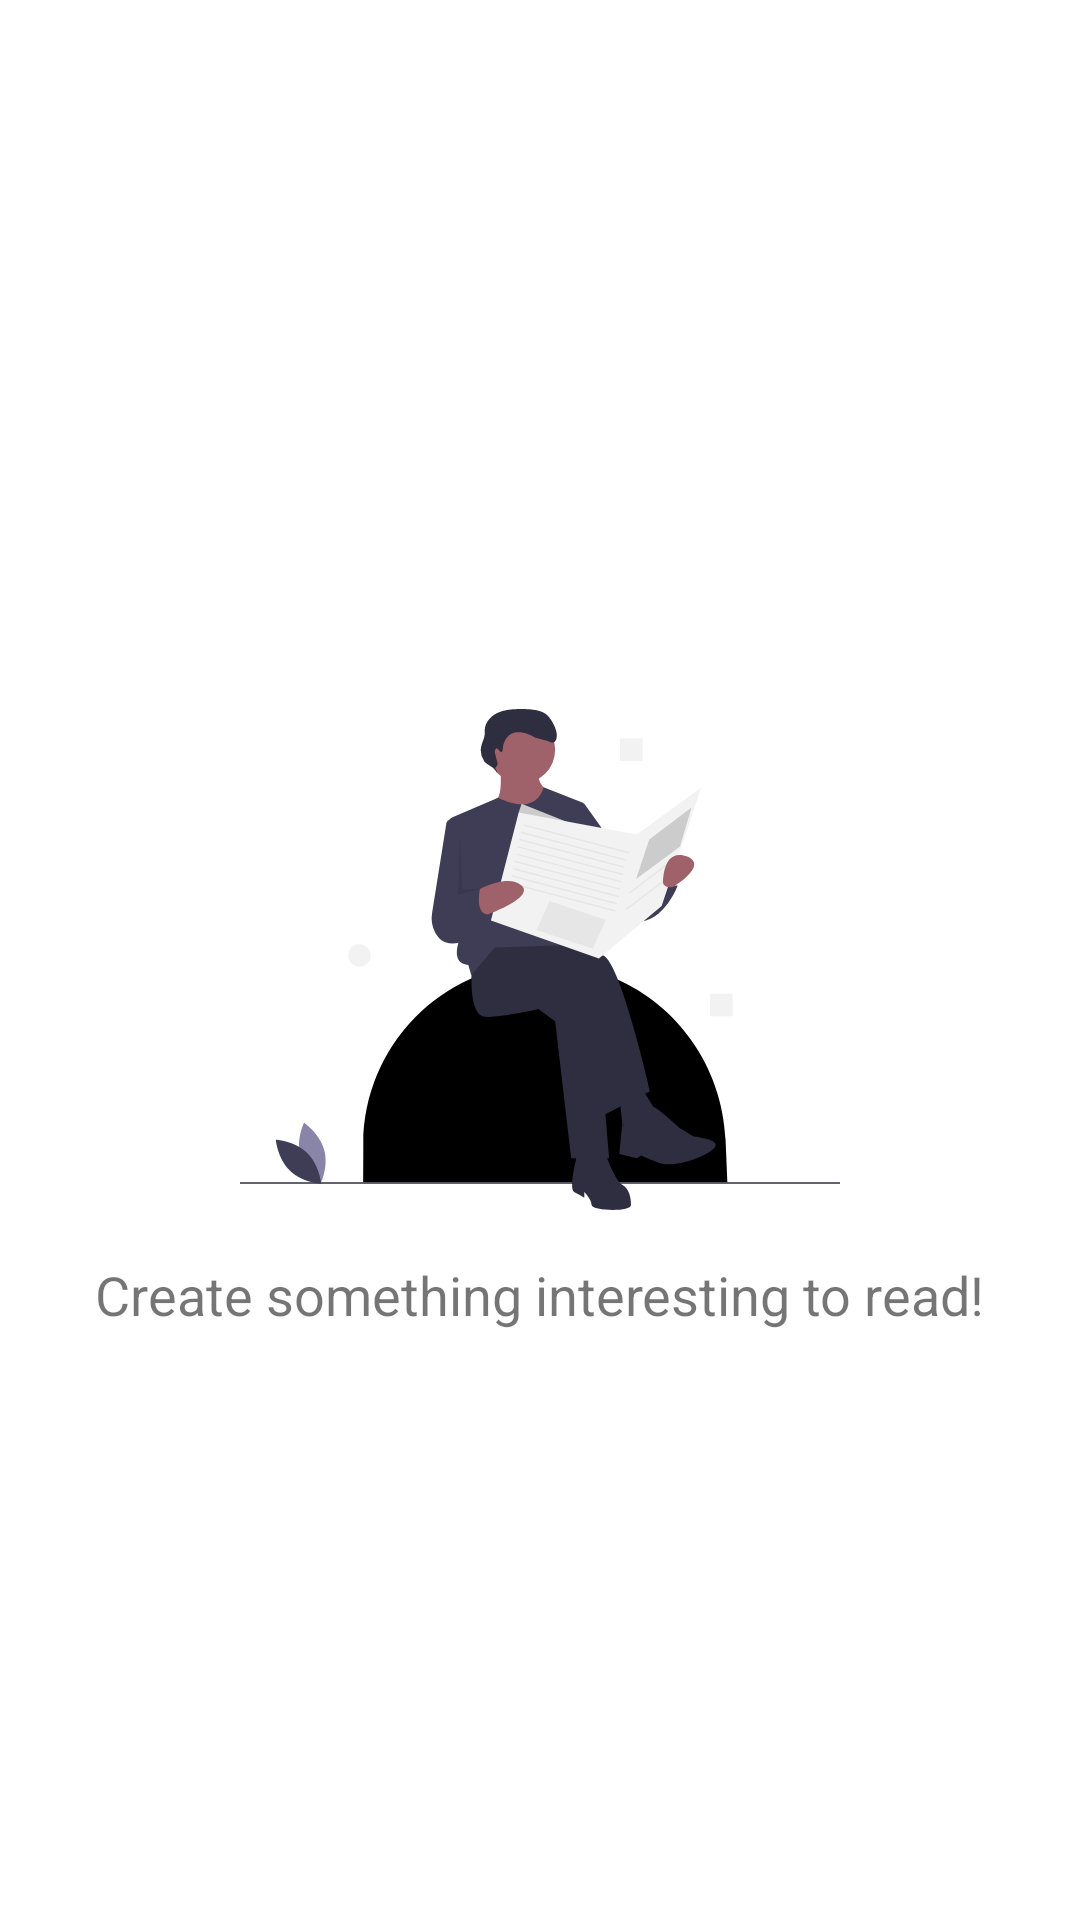

Here is an Android app screen rendered from its layout file. Give the layout XML and the strings, colors and styles it references.
<!-- AndroidManifest.xml: application theme AppTheme -->
<!-- res/layout/fragment_local_posts.xml -->
<?xml version="1.0" encoding="utf-8"?>
<RelativeLayout xmlns:android="http://schemas.android.com/apk/res/android"
    xmlns:app="http://schemas.android.com/apk/res-auto"
    xmlns:tools="http://schemas.android.com/tools"
    android:layout_width="match_parent"
    android:layout_height="match_parent"
    tools:context=".view.localPosts.LocalPostsFragment">

    <androidx.recyclerview.widget.RecyclerView
        android:id="@+id/recycler_local_articles"
        android:layout_marginTop="8dp"
        android:layout_width="match_parent"
        android:layout_height="match_parent"
        android:scrollbars="vertical"
        android:visibility="gone"
        android:layout_marginStart="8dp"
        android:layout_marginEnd="8dp" />

    <RelativeLayout
        android:id="@+id/rl_no_items"
        android:layout_alignParentTop="true"
        android:background="@android:color/white"
        android:layout_width="match_parent"
        android:layout_height="match_parent">

        <ImageView
            android:id="@+id/image_news"
            android:src="@drawable/ic_new_reading_small"
            android:layout_centerInParent="true"
            android:layout_width="match_parent"
            android:layout_height="wrap_content"/>

        <TextView
            android:layout_below="@id/image_news"
            android:layout_centerHorizontal="true"
            android:layout_marginTop="16dp"
            android:text="Create something interesting to read!"
            android:textSize="18sp"
            android:layout_width="wrap_content"
            android:layout_height="wrap_content"/>

    </RelativeLayout>

</RelativeLayout>
<!-- resources referenced by this layout -->
<resources>
  <!-- drawable ic_new_reading_small: vector/xml drawable (drawable, 6836 chars, omitted) -->
  <style name="AppTheme" parent="Theme.AppCompat.Light.NoActionBar">
          
          <item name="colorPrimary">@color/colorPrimary</item>
          <item name="colorPrimaryDark">@color/colorPrimaryDark</item>
          <item name="colorAccent">@color/colorAccent</item>
          <item name="titleTextColor">@color/colorPrimaryText</item>
      </style>
  <color name="colorPrimary">#fafafa</color>
  <color name="colorPrimaryDark">#000000</color>
  <color name="colorAccent">#000000</color>
  <color name="colorPrimaryText">#000000</color>
</resources>
